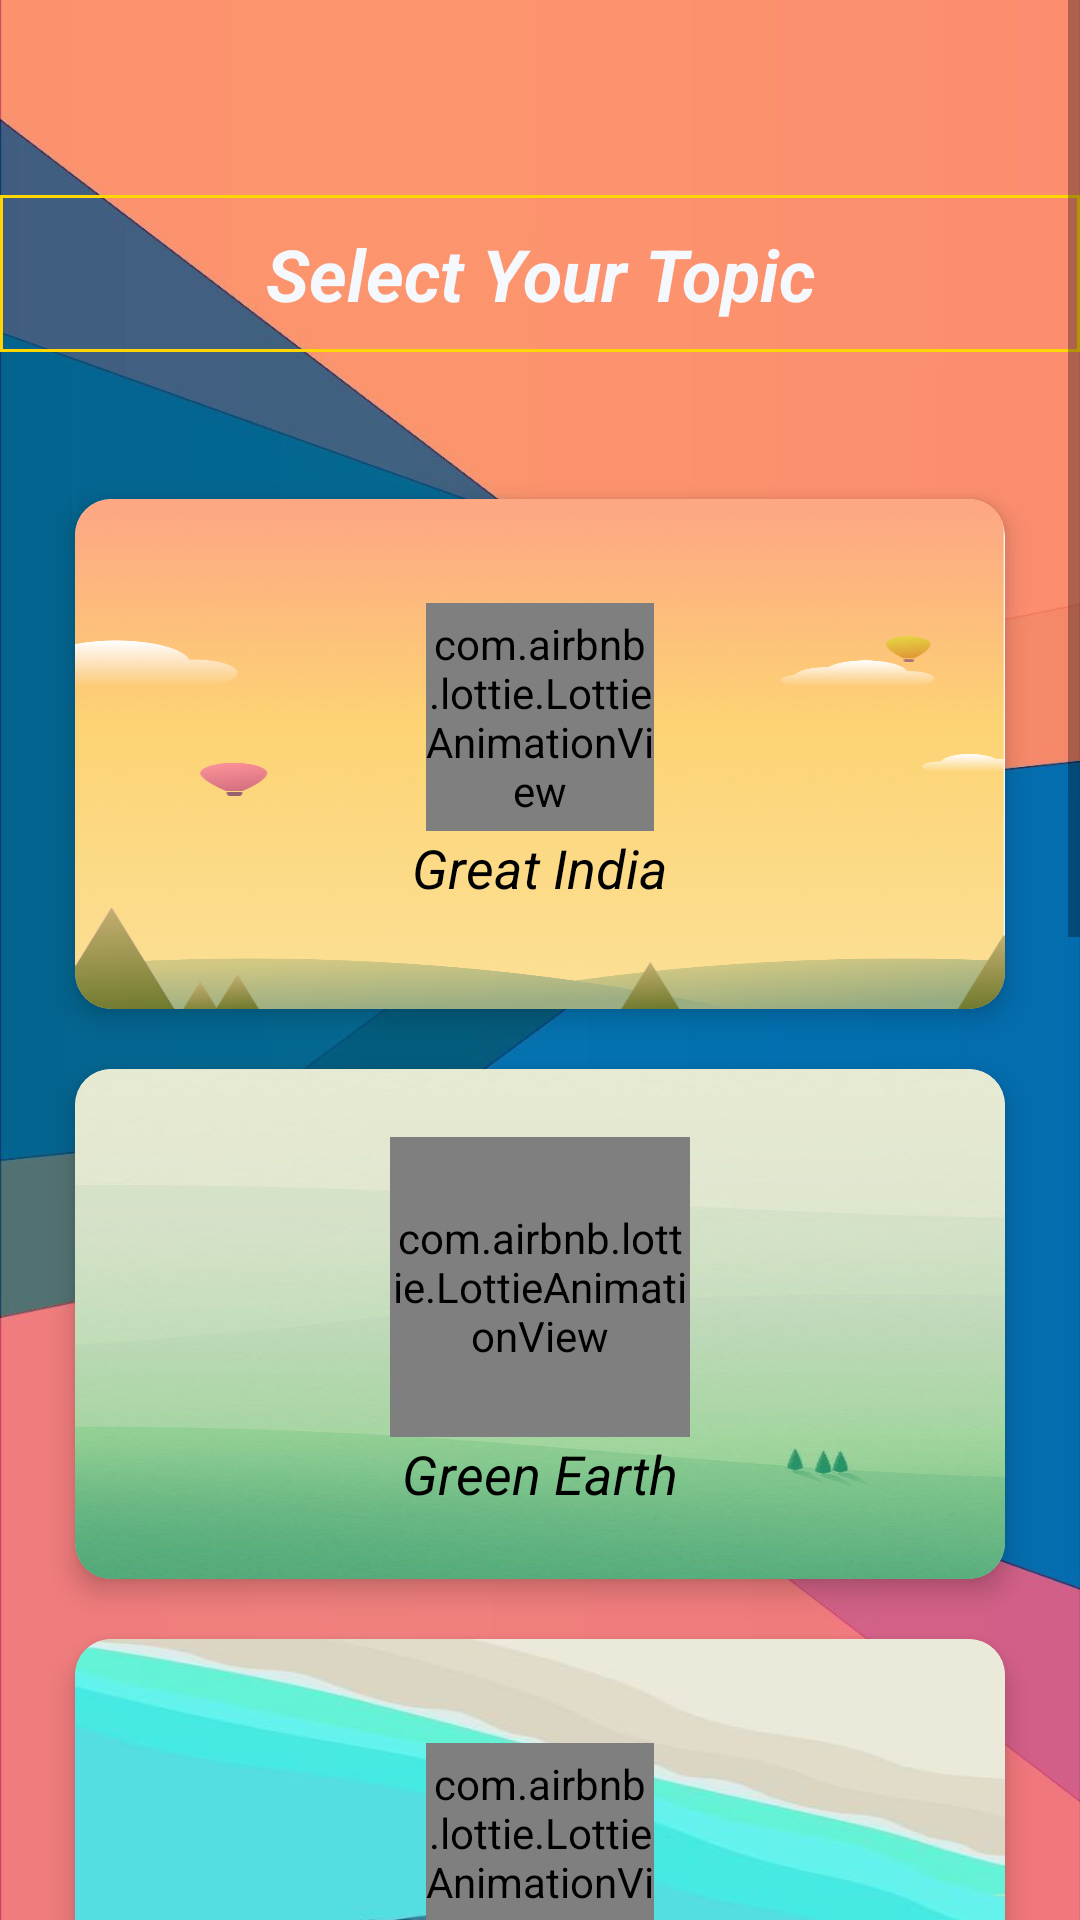

Here is an Android app screen rendered from its layout file. Give the layout XML and the strings, colors and styles it references.
<!-- AndroidManifest.xml: activity theme TopicsTheme -->
<!-- res/layout/activity_topics.xml -->
<?xml version="1.0" encoding="utf-8"?>
<ScrollView xmlns:android="http://schemas.android.com/apk/res/android"
    xmlns:app="http://schemas.android.com/apk/res-auto"
    xmlns:tools="http://schemas.android.com/tools"
    android:layout_width="match_parent"
    android:layout_height="match_parent"
    tools:context=".TopicsActivity"
    android:background="@drawable/final_bg_2">

     <LinearLayout
         android:layout_width="match_parent"
         android:layout_height="wrap_content"
         android:gravity="center"
         android:orientation="vertical">

         <TextView
             android:id="@+id/tv_select"
             android:layout_width="match_parent"
             android:layout_height="wrap_content"
             android:gravity="center"
             android:text="Select Your Topic"
             android:background="@drawable/select_your_topic_background"
             android:layout_gravity="center"
             android:layout_marginTop="65dp"
             android:padding="10dp"
             android:layout_marginBottom="24dp"
             android:textStyle="bold|italic"
             android:textSize="24sp"
             android:textColor="#F5F8FD"
             />
         <GridLayout
             android:id="@+id/grid_view"
             android:layout_width="match_parent"
             android:layout_height="match_parent"
             android:rowCount="4"
             android:columnCount="1"
             android:layout_margin="15dp"
             android:alignmentMode="alignMargins"
             android:layout_gravity="center"
             android:columnOrderPreserved="false">

                 <androidx.cardview.widget.CardView
                     android:id="@+id/crdv_India"
                     android:layout_width="match_parent"
                     android:layout_height="170dp"
                     app:cardCornerRadius="12dp"
                     app:cardElevation="5dp"
                     app:cardBackgroundColor="#F6F6F6"
                     android:layout_margin="10dp">

                     <LinearLayout
                         android:layout_width="match_parent"
                         android:layout_height="match_parent"
                         android:orientation="vertical"
                         android:gravity="center"
                         android:background="@drawable/final_sports_12"
                         android:elevation="5dp">

                         <com.airbnb.lottie.LottieAnimationView
                             android:layout_width="76dp"
                             android:layout_height="76dp"
                             app:lottie_rawRes="@raw/india"
                             app:lottie_autoPlay="true"
                             app:lottie_loop="true"/>

                         <TextView
                             android:id="@+id/tv_India"
                             android:layout_width="wrap_content"
                             android:layout_height="wrap_content"
                             android:text="Great India"
                             android:textSize="18sp"
                             android:textColor="@color/black"
                             android:textStyle="italic"/>
                     </LinearLayout>
                 </androidx.cardview.widget.CardView>

             <androidx.cardview.widget.CardView
                 android:id="@+id/crdv_Earth"
                 android:layout_width="match_parent"
                 android:layout_height="170dp"
                 app:cardCornerRadius="12dp"
                 app:cardElevation="5dp"
                 android:layout_margin="10dp"
                 >

                 <LinearLayout
                     android:layout_width="match_parent"
                     android:layout_height="match_parent"
                     android:orientation="vertical"
                     android:gravity="center"
                     android:background="@drawable/final_earth"
                     android:elevation="5dp">

                     <com.airbnb.lottie.LottieAnimationView
                         android:layout_width="100dp"
                         android:layout_height="100dp"
                         app:lottie_rawRes="@raw/earth"
                         app:lottie_autoPlay="true"
                         app:lottie_loop="true"/>
                     <TextView
                         android:layout_width="wrap_content"
                         android:layout_height="wrap_content"
                         android:text="Green Earth"
                         android:textSize="18sp"
                         android:textColor="@color/black"
                         android:textStyle="italic"/>
                 </LinearLayout>
             </androidx.cardview.widget.CardView>

             <androidx.cardview.widget.CardView
                 android:id="@+id/crdv_Flags"
                 android:layout_width="match_parent"
                 android:layout_height="170dp"
                 app:cardCornerRadius="12dp"
                 app:cardElevation="5dp"
                 app:cardBackgroundColor="#F6F6F6"
                 android:layout_margin="10dp">

                 <LinearLayout
                     android:layout_width="match_parent"
                     android:layout_height="match_parent"
                     android:orientation="vertical"
                     android:gravity="center"
                     android:background="@drawable/final_flag1"
                     android:elevation="5dp">

                     <com.airbnb.lottie.LottieAnimationView
                         android:layout_width="76dp"
                         android:layout_height="76dp"
                         app:lottie_rawRes="@raw/flag"
                         app:lottie_autoPlay="true"
                         app:lottie_loop="true"/>
                     <TextView
                         android:layout_width="wrap_content"
                         android:layout_height="wrap_content"
                         android:text="Flags"
                         android:textSize="18sp"
                         android:textColor="@color/black"
                         android:textStyle="italic"/>
                 </LinearLayout>
             </androidx.cardview.widget.CardView>

             <androidx.cardview.widget.CardView
                 android:id="@+id/crdv_Sports"
                 android:layout_width="match_parent"
                 android:layout_height="170dp"
                 app:cardCornerRadius="12dp"
                 app:cardElevation="5dp"
                 app:cardBackgroundColor="#F6F6F6"
                 android:layout_margin="10dp">

                 <LinearLayout
                     android:layout_width="match_parent"
                     android:layout_height="match_parent"
                     android:orientation="vertical"
                     android:gravity="center"
                     android:background="@drawable/final_sports3"
                     android:elevation="5dp">

                     <com.airbnb.lottie.LottieAnimationView
                         android:layout_width="100dp"
                         android:layout_height="100dp"
                         app:lottie_rawRes="@raw/sport_loader"
                         app:lottie_autoPlay="true"
                         app:lottie_loop="true"/>
                     <TextView
                         android:layout_width="wrap_content"
                         android:layout_height="wrap_content"
                         android:text="Sports"
                         android:textSize="18sp"
                         android:textColor="@color/black"
                         android:textStyle="italic"/>
                 </LinearLayout>
             </androidx.cardview.widget.CardView>

             <androidx.cardview.widget.CardView
                 android:id="@+id/crdv_Tech"
                 android:layout_width="match_parent"
                 android:layout_height="170dp"
                 app:cardCornerRadius="12dp"
                 app:cardElevation="5dp"
                 app:cardBackgroundColor="#F6F6F6"
                 android:layout_margin="10dp">

                 <LinearLayout
                     android:layout_width="match_parent"
                     android:layout_height="match_parent"
                     android:orientation="vertical"
                     android:gravity="center"
                     android:background="@drawable/final_tech_3"
                     android:elevation="5dp">

                     <com.airbnb.lottie.LottieAnimationView
                         android:layout_width="100dp"
                         android:layout_height="100dp"
                         app:lottie_rawRes="@raw/tech"
                         app:lottie_autoPlay="true"
                         app:lottie_loop="true"/>
                     <TextView
                         android:layout_width="wrap_content"
                         android:layout_height="wrap_content"
                         android:text="Tech"
                         android:textSize="18sp"
                         android:textColor="@color/black"
                         android:textStyle="italic"/>
                 </LinearLayout>
             </androidx.cardview.widget.CardView>

             <androidx.cardview.widget.CardView
                 android:id="@+id/crdv_Covid"
                 android:layout_width="match_parent"
                 android:layout_height="170dp"
                 app:cardCornerRadius="12dp"
                 app:cardElevation="5dp"
                 app:cardBackgroundColor="#F6F6F6"
                 android:layout_margin="10dp">

                 <LinearLayout
                     android:layout_width="match_parent"
                     android:layout_height="match_parent"
                     android:orientation="vertical"
                     android:gravity="center"
                     android:background="@drawable/final_covid"
                     android:elevation="5dp">

                     <com.airbnb.lottie.LottieAnimationView
                         android:layout_width="100dp"
                         android:layout_height="100dp"
                         app:lottie_rawRes="@raw/covid"
                         app:lottie_autoPlay="true"
                         app:lottie_loop="true"/>
                     <TextView
                         android:layout_width="wrap_content"
                         android:layout_height="wrap_content"
                         android:text="Covid-19"
                         android:textSize="18sp"
                         android:textColor="@color/black"
                         android:textStyle="italic"/>
                 </LinearLayout>
             </androidx.cardview.widget.CardView>



         </GridLayout>

     </LinearLayout>

</ScrollView>
<!-- resources referenced by this layout -->
<resources>
  <color name="black">#FF000000</color>
  <!-- drawable final_bg_2: jpg bitmap (drawable, 48131 bytes) -->
  <!-- drawable final_covid: jpg bitmap (drawable, 43655 bytes) -->
  <!-- drawable final_earth: jpg bitmap (drawable, 16740 bytes) -->
  <!-- drawable final_flag1: jpg bitmap (drawable, 6527 bytes) -->
  <!-- drawable final_sports3: jpg bitmap (drawable, 29175 bytes) -->
  <!-- drawable final_sports_12: png bitmap (drawable-v24, 136573 bytes) -->
  <!-- drawable final_tech_3: jpg bitmap (drawable, 7520 bytes) -->
  <!-- drawable select_your_topic_background (drawable-v24) -->
  <?xml version="1.0" encoding="utf-8"?>
  <shape xmlns:android="http://schemas.android.com/apk/res/android"
  
      android:shape="rectangle">
  
  
      <stroke
            android:width="1dp"
            android:color="#FFD600"
          />
  
  
  </shape>
  <style name="TopicsTheme" parent="Theme.MaterialComponents.DayNight.NoActionBar">
          
          <item name="colorPrimary">#ED7659</item>
          <item name="colorPrimaryVariant">#ED7659</item>
          <item name="colorOnPrimary">@color/white</item>
          
          <item name="colorSecondary">@color/teal_200</item>
          <item name="colorSecondaryVariant">@color/teal_700</item>
          <item name="colorOnSecondary">@color/black</item>
          
          <item name="android:statusBarColor" tools:targetApi="l">?attr/colorPrimaryVariant</item>
          
      </style>
  <color name="white">#FFFFFFFF</color>
  <color name="teal_200">#FF03DAC5</color>
  <color name="teal_700">#FF018786</color>
</resources>
